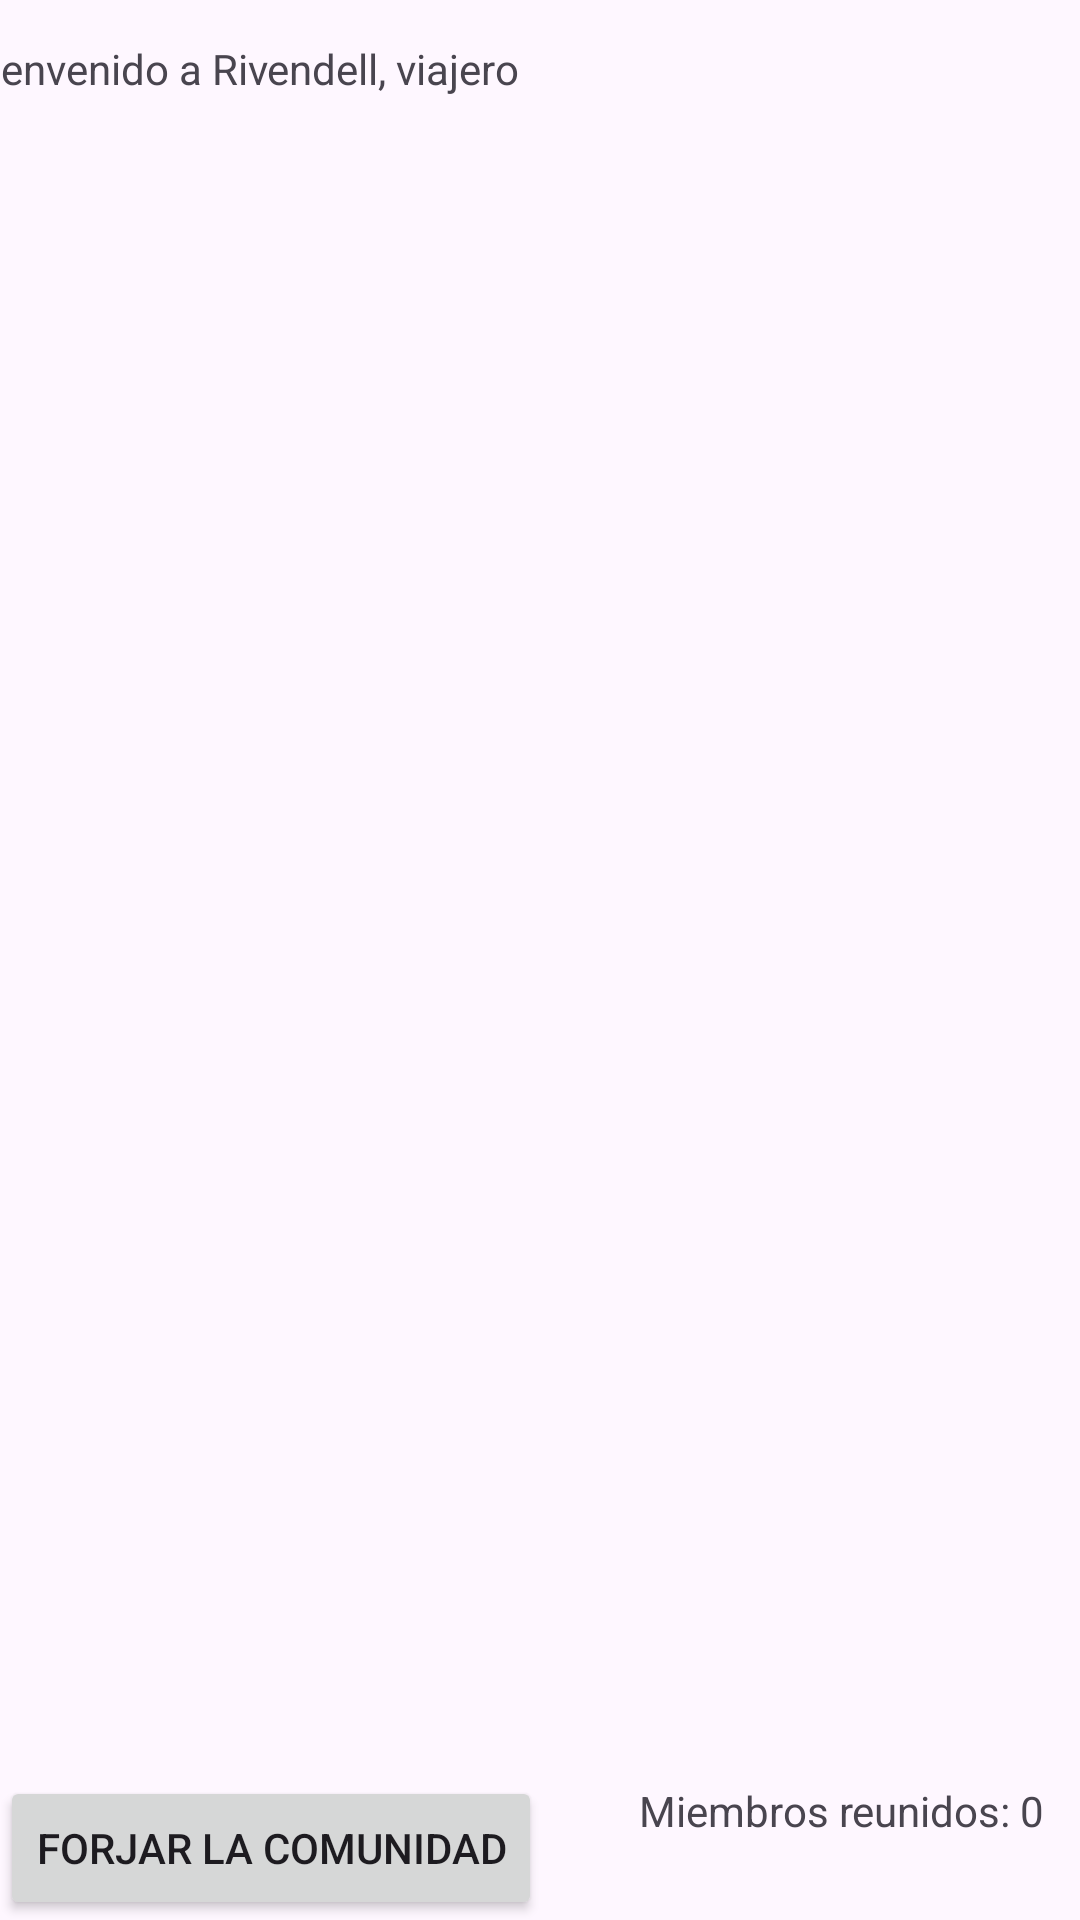

The Android layout XML behind this screen, and the referenced resources:
<!-- AndroidManifest.xml: application theme Theme.NavarroJaime_AtidiAyoub_JimenezPablo_UT2_Lab -->
<!-- res/layout/activity_main.xml -->
<?xml version="1.0" encoding="utf-8"?>
<androidx.constraintlayout.widget.ConstraintLayout xmlns:android="http://schemas.android.com/apk/res/android"
    xmlns:app="http://schemas.android.com/apk/res-auto"
    xmlns:tools="http://schemas.android.com/tools"
    android:id="@+id/main"
    android:layout_width="match_parent"
    android:layout_height="match_parent"
    tools:context=".MainActivity">

    <TextView
        android:id="@+id/textViewSaludo"
        android:layout_width="384dp"
        android:layout_height="27dp"
        android:text="Bienvenido a Rivendell, viajero"
        app:layout_constraintBottom_toBottomOf="parent"
        app:layout_constraintEnd_toEndOf="parent"
        app:layout_constraintStart_toStartOf="parent"
        app:layout_constraintTop_toTopOf="parent"
        app:layout_constraintVertical_bias="0.022" />

    <Button
        android:id="@+id/button"
        android:layout_width="wrap_content"
        android:layout_height="wrap_content"
        android:text="Forjar la Comunidad"
        tools:layout_editor_absoluteX="18dp"
        tools:layout_editor_absoluteY="665dp"
        app:layout_constraintStart_toStartOf="parent"
        app:layout_constraintBottom_toBottomOf="parent"/>

    <TextView
        android:id="@+id/textViewContador"
        android:layout_width="143dp"
        android:layout_height="38dp"
        android:layout_marginEnd="4dp"
        android:layout_marginBottom="8dp"
        android:text="Miembros reunidos: 0"
        app:layout_constraintBottom_toBottomOf="parent"
        app:layout_constraintEnd_toEndOf="parent" />

    <Button
        android:id="@+id/botonCreadorPersonajes"
        style="@style/Widget.AppCompat.Button"
        android:layout_width="wrap_content"
        android:layout_height="wrap_content"
        android:layout_marginTop="8dp"
        android:layout_marginBottom="572dp"
        android:text="El Creador de Personajes de la Tierra Media"
        app:layout_constraintBottom_toTopOf="@+id/button"
        app:layout_constraintTop_toBottomOf="@+id/textViewSaludo"
        tools:layout_editor_absoluteX="14dp" />

</androidx.constraintlayout.widget.ConstraintLayout>
<!-- resources referenced by this layout -->
<resources>
  <style name="Theme.NavarroJaime_AtidiAyoub_JimenezPablo_UT2_Lab" parent="Base.Theme.NavarroJaime_AtidiAyoub_JimenezPablo_UT2_Lab" />
  <style name="Base.Theme.NavarroJaime_AtidiAyoub_JimenezPablo_UT2_Lab" parent="Theme.Material3.DayNight.NoActionBar">
          
          
      </style>
</resources>
